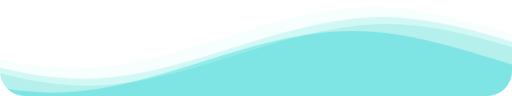
t = 0.00 s
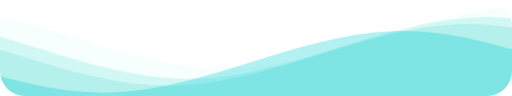
t = 1.67 s
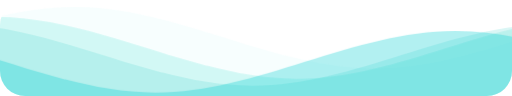
t = 3.33 s
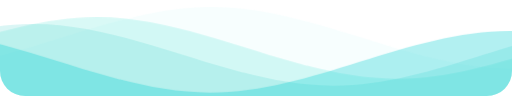
t = 5.00 s
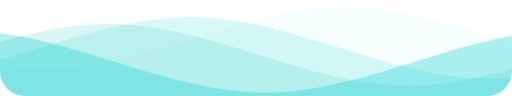
t = 6.67 s
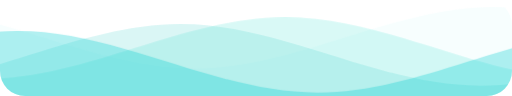
t = 8.33 s

The animated SVG that drew these frames (rendered in a browser with its animation timeline set to each time). Animation: 1 CSS @keyframes rule; frames cover the first 8.33 s, repeats indefinitely.

<svg
  class="waves"
  xmlns="http://www.w3.org/2000/svg"
  xmlns:xlink="http://www.w3.org/1999/xlink"
  viewBox="0 24 150 28"
  preserveAspectRatio="none"
  shape-rendering="auto"
>
  <defs>
    <path id="gentle-wave" d="M-160 44c30 0 58-18 88-18s 58 18 88 18 58-18 88-18 58 18 88 18 v44h-352z" />
  </defs>
  <g class="parallax">
    <use xlink:href="#gentle-wave" x="48" y="0" fill="rgb(175,238,238,0.1)" />
    <use xlink:href="#gentle-wave" x="48" y="3" fill="rgb(64,224,208,0.2)" />
    <use xlink:href="#gentle-wave" x="48" y="5" fill="rgb(72,209,204,0.2)" />
    <use xlink:href="#gentle-wave" x="48" y="7" fill="rgb(0,206,209,0.3)" />
  </g>

  <style>
    .waves {
      position: absolute;
      bottom: 0;
      width: 100%;
      height: 100px;
      min-height: 50px;
      max-height: 100px;
      border-radius: 25px;
    }
    .parallax>use {
      animation: move-forever 25s cubic-bezier(.55, .5, .45, .5) infinite;      
    }
    .parallax>use:nth-child(1) {
      animation-delay: -2s;
      animation-duration: 7s;
    }
    .parallax>use:nth-child(2) {
      animation-delay: -3s;
      animation-duration: 10s;
    }
    .parallax>use:nth-child(3) {
      animation-delay: -4s;
      animation-duration: 13s;
    }
    .parallax>use:nth-child(4) {
      animation-delay: -5s;
      animation-duration: 20s;
    }
    @keyframes move-forever {
      0% {
        transform: translate3d(-90px, 0, 0);
      }
      100% {
        transform: translate3d(85px, 0, 0);
      }
    }
  </style>

</svg>
